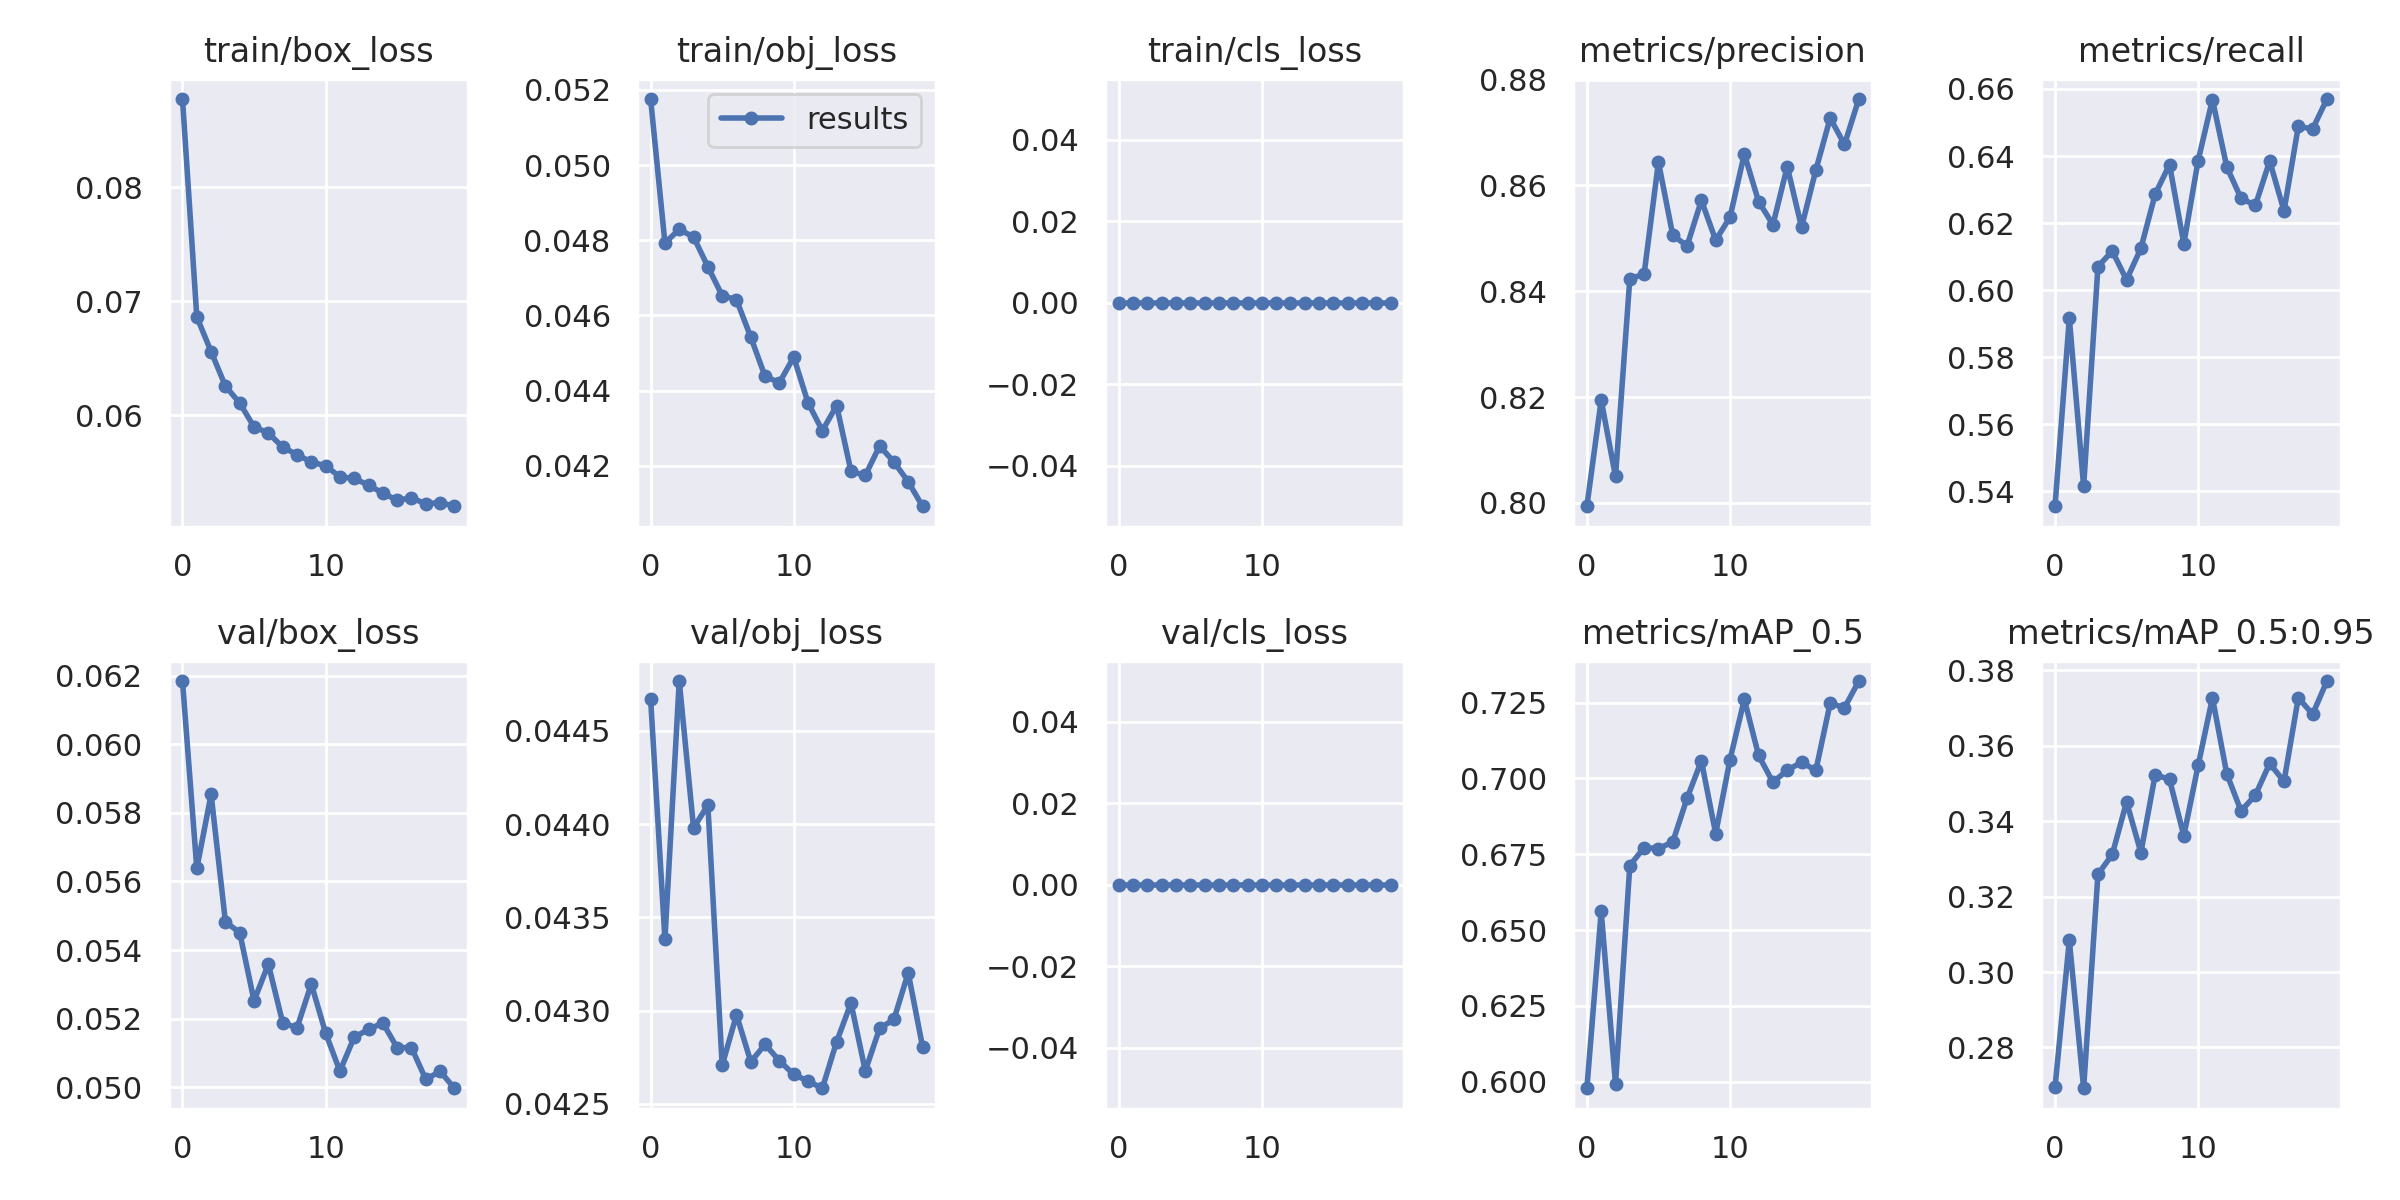

Values plotted in this chart, from the file beside it:
epoch, train/box_loss, train/obj_loss, train/cls_loss, metrics/precision, metrics/recall, metrics/mAP_0.5, metrics/mAP_0.5:0.95, val/box_loss, val/obj_loss, val/cls_loss, x/lr0, x/lr1, x/lr2
0, 0.08773, 0.05176, 0, 0.7994, 0.5356, 0.5978, 0.2694, 0.06185, 0.04467, 0, 0.003329, 0.003329, 0.07004
1, 0.06864, 0.04793, 0, 0.8194, 0.5917, 0.6561, 0.3084, 0.05638, 0.04338, 0, 0.006626, 0.006626, 0.04
2, 0.06559, 0.04829, 0, 0.805, 0.5415, 0.5992, 0.2692, 0.05854, 0.04477, 0, 0.009776, 0.009776, 0.009817
3, 0.06258, 0.04809, 0, 0.8423, 0.607, 0.6713, 0.3259, 0.05482, 0.04398, 0, 0.00951, 0.00951, 0.00951
4, 0.06109, 0.0473, 0, 0.8433, 0.6117, 0.6772, 0.3312, 0.0545, 0.0441, 0, 0.00951, 0.00951, 0.00951
5, 0.059, 0.04653, 0, 0.8644, 0.6031, 0.6769, 0.3452, 0.05252, 0.04271, 0, 0.009141, 0.009141, 0.009141
6, 0.05847, 0.04642, 0, 0.8506, 0.6125, 0.679, 0.3317, 0.05359, 0.04298, 0, 0.008682, 0.008682, 0.008682
7, 0.05722, 0.04542, 0, 0.8486, 0.6286, 0.6934, 0.3524, 0.05188, 0.04273, 0, 0.008145, 0.008145, 0.008145
8, 0.05658, 0.04438, 0, 0.8572, 0.6374, 0.7058, 0.3511, 0.05173, 0.04282, 0, 0.007543, 0.007543, 0.007543
9, 0.05592, 0.04421, 0, 0.8497, 0.6138, 0.6818, 0.3362, 0.05301, 0.04273, 0, 0.006891, 0.006891, 0.006891
10, 0.0556, 0.04489, 0, 0.854, 0.6386, 0.7062, 0.3548, 0.05158, 0.04266, 0, 0.006204, 0.006204, 0.006204
11, 0.05462, 0.04367, 0, 0.8659, 0.6568, 0.726, 0.3728, 0.05047, 0.04262, 0, 0.0055, 0.0055, 0.0055
12, 0.05448, 0.04294, 0, 0.857, 0.6368, 0.7076, 0.3526, 0.05146, 0.04258, 0, 0.004796, 0.004796, 0.004796
13, 0.0539, 0.0436, 0, 0.8526, 0.6274, 0.6987, 0.3427, 0.05168, 0.04283, 0, 0.004109, 0.004109, 0.004109
14, 0.05319, 0.04185, 0, 0.8636, 0.6253, 0.7027, 0.3469, 0.05187, 0.04304, 0, 0.003457, 0.003457, 0.003457
15, 0.05259, 0.04174, 0, 0.8521, 0.6385, 0.7053, 0.3553, 0.05115, 0.04268, 0, 0.002855, 0.002855, 0.002855
16, 0.05277, 0.04253, 0, 0.8629, 0.6236, 0.7027, 0.3506, 0.05115, 0.0429, 0, 0.002318, 0.002318, 0.002318
17, 0.05227, 0.0421, 0, 0.8727, 0.6488, 0.7248, 0.3728, 0.05022, 0.04295, 0, 0.001859, 0.001859, 0.001859
18, 0.05237, 0.04157, 0, 0.8677, 0.6481, 0.7233, 0.3684, 0.05046, 0.0432, 0, 0.001491, 0.001491, 0.001491
19, 0.05205, 0.04092, 0, 0.8763, 0.657, 0.7321, 0.3772, 0.04997, 0.04281, 0, 0.00122, 0.00122, 0.00122
